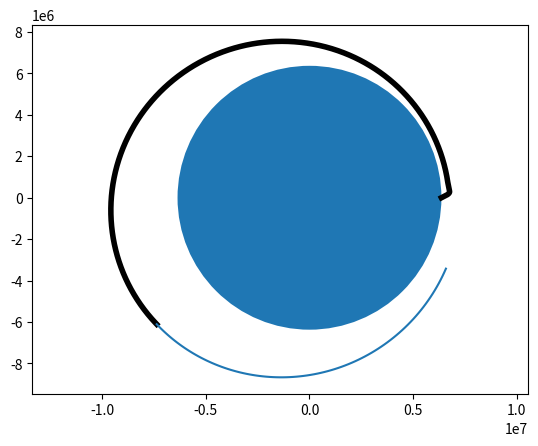

This figure's Python source:
# Calculating the trajectory of a rocket

import matplotlib.pyplot as plt
import numpy as np


class Constants:
    """
    Constants used throughout the script execution
    """

    def __init__(self):
        self.height_max = 9000  # высота в метрах, на которой плотность воздуха падает в е раз
        self.rho_max = 1.2  # плотность воздуха на высоте уровня моря
        self.area = 2.  # площадь КА
        self.C_coefficient = 0.4  # коэффициент аэродинамического сопротивления
        self.g_0 = 9.8  # ускорение свободного падения на уровне моря
        self.rad_Earth = 6.37e6  # радиус Земли (средний)
        self.mu_Earth = 4e14  # гравитационный параметр Земли
        self.mu_moon = 4.91e12  # гравитационный параметр Луны (гравитационная постоянная * масса)
        self.moon_rad = 3.85e8  # радиус орбиты Луны
        self.moon_period = 27.3 * 24 * 3600 / 2 / np.pi  # период обращения Луны вокруг Земли в с/рад
        self.fas_0 = 99 / 180 * np.pi  # начальная фаза Луны (которую нужно подогнать)


class Stage:
    """
    Rocket part class
    """

    def __init__(self, active_rocket_parameters):
        """
        Class initializer
        :param active_rocket_parameters:
        [initial_rocket_mass, gas_exhaust_speed, fuel_consumption, fuel_tank_capacity, fuel] array
        """
        self.current_stage_mass = active_rocket_parameters[0]  # масса ступени текущая
        self.gas_exhaust_speed = active_rocket_parameters[1]  # скорость истечения топлива
        self.fuel_consumption = active_rocket_parameters[2]  # расход топлива
        self.fuel_tank_capacity = active_rocket_parameters[3]
        self.fuel = active_rocket_parameters[4]

    def is_empty(self):
        """
        Secondary function
        :return: true if tank is empty, otherwise false
        """
        return self.fuel <= 0

    def reduce_mass(self, step):
        """
        Secondary function to reduce stage mass
        :param step: time step
        """
        if not self.is_empty():
            self.fuel -= self.fuel_consumption * step
            self.current_stage_mass -= self.fuel_consumption * step


def calc_rho(height, constants):
    """
    Calculating atmosphere rho
    :param height: height above the sea level
    :param constants: class of constants
    :return: rho
    """
    return constants.rho_max * np.exp(-height / constants.height_max)


def calc_moon_position(current_time, constants):
    """
    Calculating moon position in the particular moment of time
    :param current_time: global time
    :param constants: class of constants
    :return: array [x, y] of moon coordinates
    """
    return constants.moon_rad * np.array(
        [np.cos(constants.fas_0 + current_time / constants.moon_period),
         np.sin(constants.fas_0 + current_time / constants.moon_period)])


def calc_acceleration_air(stage_parameters, stage, position_norm, velocity_norm, constants):
    """
    Calculating air impact
    :param stage_parameters: [x, y, vx, vy] array consisting of rocket stage parameters
    :param stage: stage entity
    :param position_norm: the norm of vector earth-rocket
    :param velocity_norm: the norm of rocket speed
    :param constants: class of constants
    :return: [ax, ay] array consisting of acceleration values for each axis
    """
    if position_norm - constants.rad_Earth < 10 * constants.height_max:
        return - 0.5 * constants.C_coefficient * calc_rho(
            position_norm - constants.rad_Earth, constants) * constants.area * velocity_norm \
               * stage_parameters[2:] / stage.current_stage_mass
    else:
        return np.zeros(2)


def calc_acceleration_earth(stage_parameters, position_norm, constants):
    """
    Calculating gravitational acceleration by Earth
    :param stage_parameters: [x, y, vx, vy] array consisting of rocket stage parameters
    :param position_norm: the norm of vector earth-rocket
    :param constants: class of constants
    :return: [ax, ay] array consisting of acceleration values for each axis
    """
    return - constants.mu_Earth / position_norm ** 3 * stage_parameters[:2]


def calc_acceleration_engine(stage, velocity_norm, rocket_heading, engine_is_on_flag):
    """
    Calculating acceleration by engine working
    :param stage: stage entity
    :param velocity_norm: the norm of rocket speed
    :param rocket_heading: vector of rocket direction
    :param engine_is_on_flag: true if the engine is working
    :return: [ax, ay] array consisting of acceleration values for each axis
    """
    if engine_is_on_flag and not stage.is_empty():
        if velocity_norm > 1e-8:
            return stage.fuel_consumption * stage.gas_exhaust_speed / stage.current_stage_mass \
                   * rocket_heading
        else:
            return np.array([stage.fuel_consumption * stage.gas_exhaust_speed / stage.current_stage_mass, 0])
    else:
        return np.zeros(2)


def calc_acceleration_moon(stage_parameters, time, constants):
    """
    Calculating gravitational acceleration made by moon
    :param stage_parameters: [x, y, vx, vy] array consisting of rocket stage parameters
    :param time: global time
    :param constants: class of constants
    :return: [ax, ay] array consisting of acceleration values for each axis
    """
    rad_moon_ka = stage_parameters[:2] - calc_moon_position(time, constants)

    return - constants.mu_moon * rad_moon_ka / (np.linalg.norm(rad_moon_ka)) ** 3


def calc_acceleration(stage_parameters, stage, rocket_heading, engine_is_on_flag, time, constants):
    """
    Calculating final value of vehicle acceleration
    :param stage_parameters: [x, y, vx, vy] array consisting of rocket stage parameters
    :param stage: stage entity
    :param rocket_heading: vector of rocket direction
    :param engine_is_on_flag: true if the engine is working
    :param time: global time
    :param constants: class of constants
    :return: [ax, ay] array consisting of acceleration values for each axis
    """
    position_norm = np.linalg.norm(stage_parameters[:2])
    velocity_norm = np.linalg.norm(stage_parameters[2:])

    acceleration_air = calc_acceleration_air(stage_parameters, stage, position_norm, velocity_norm, constants)

    acceleration_gravity = calc_acceleration_earth(stage_parameters, position_norm, constants)

    acceleration_engine = calc_acceleration_engine(stage, velocity_norm, rocket_heading,
                                                   engine_is_on_flag)

    acceleration_moon = calc_acceleration_moon(stage_parameters, time, constants)

    return acceleration_air + acceleration_gravity + acceleration_engine + acceleration_moon


def calc_differential(stage_parameters, stage, rocket_heading, engine_is_on_flag, time, constants):
    """
    Calculating Runge-Kutta method differential
    :param stage_parameters: [x, y, vx, vy] array consisting of rocket stage parameters
    :param stage: stage entity
    :param rocket_heading: vector of rocket direction
    :param engine_is_on_flag: true if the engine is working
    :param time: global time
    :param constants: class of constants
    :return: [vx, vy, ax, ay] array
    """
    total_acceleration = calc_acceleration(stage_parameters, stage, rocket_heading, engine_is_on_flag, time, constants)

    return np.array([stage_parameters[2], stage_parameters[3], total_acceleration[0], total_acceleration[1]])


def calc_step(stage_parameters, step, stage, rocket_heading, engine_is_on_flag, time, constants):
    """
    Main function to calculate stage parameters for the next step
    :param stage_parameters: [x, y, vx, vy] array consisting of rocket stage parameters
    :param step: time step
    :param stage: stage entity
    :param rocket_heading: vector heading
    :param engine_is_on_flag: true if the engine is working
    :param time: global time
    :param constants : class of constants
    :return: array [new_x, new_y, new_vx, new_vy] for the next step
    """
    k_1 = calc_differential(stage_parameters, stage, rocket_heading, engine_is_on_flag, time, constants)
    k_2 = calc_differential(stage_parameters + 0.5 * step * k_1, stage, rocket_heading, engine_is_on_flag, time,
                            constants)
    k_3 = calc_differential(stage_parameters + 0.5 * step * k_2, stage, rocket_heading, engine_is_on_flag, time,
                            constants)
    k_4 = calc_differential(stage_parameters + step * k_3, stage, rocket_heading, engine_is_on_flag, time, constants)

    stage.reduce_mass(step)

    return stage_parameters + (k_1 + 2 * (k_2 + k_3) + k_4) * step / 6, time + step


################

def calc_differential_euler(predicative_stage_parameters, time, constants):
    """
    Function to calculate differential for predicative orbit parameters
    :param predicative_stage_parameters: predicative [x, y, vx, vy] array consisting of rocket stage parameters
    :param time: time used in predicative calculations
    :param constants: class of constants
    :return: predicative [vx, vy, ax, ay] array
    """
    total_acceleration = calc_acceleration_earth(predicative_stage_parameters,
                                                 np.linalg.norm(predicative_stage_parameters[:2]),
                                                 constants) + calc_acceleration_moon(predicative_stage_parameters, time,
                                                                                     constants)

    return np.array([predicative_stage_parameters[2], predicative_stage_parameters[3], total_acceleration[0],
                     total_acceleration[1]])


def calc_step_euler(predicative_stage_parameters, step, time, constants):
    """
    Function to process step using basic integration method
    :param predicative_stage_parameters: predicative [x, y, vx, vy] array consisting of rocket stage parameters
    :param step: step used for forecast
    :param time: time used in predicative calculations
    :param constants: class of constants
    :return: predicative [new_x, new_y, new_vx, new_vy] array
    """
    return predicative_stage_parameters + calc_differential_euler(predicative_stage_parameters, time,
                                                                  constants) * step, time + step


def calc_predicative_orbit(stage_parameters, step, time, constants):
    """
    Function to calculate predicative orbit
    :param stage_parameters: current stage parameters use for further orbit predication
    :param step: step used for forecast
    :param time: time used in predicative calculations
    :param constants: class of constants
    :return: array [[x, y, vx, vy], ...] consisting of predicative orbit points
    """
    log_size = 100
    time_array = np.zeros(log_size)
    time_array[0] = time
    predicative_orbit = np.ndarray(shape=(log_size, 4), dtype=float)
    predicative_orbit[0] = stage_parameters
    count = 0

    while count < log_size - 1:
        count += 1
        predicative_orbit[count], time_array[count] = calc_step_euler(predicative_orbit[count - 1], step,
                                                                      time_array[count - 1], constants)

    return predicative_orbit


size = 500000
const = Constants()

position_and_velocity_log = np.ndarray(shape=(size, 4), dtype=float)
predicative_orbit_log = np.ndarray(shape=(500, 4), dtype=float)
position_and_velocity_log[0] = np.array([const.rad_Earth, 0, 0, 0])  # основной массив (x, y, Vx, Vy)
time_log = np.ndarray(shape=(size,), dtype=float)  # текущее время расчета
step_time = 5  # шаг расчета
counter = 0  # счетчик

first_stage = Stage([80000, 4000, 300, 50000, 50000])  # параметры первой ступени
second_stage = Stage([first_stage.current_stage_mass - first_stage.fuel_tank_capacity, 3000, 200, 28000,
                      28000])  # параметры второй ступени
third_stage = Stage([second_stage.current_stage_mass - second_stage.fuel_tank_capacity, 265, 50, 1995,
                     1995])  # параметры третьей ступени

engine_is_on = True
heading = np.array([8, 2])
heading = heading / np.linalg.norm(heading)

while position_and_velocity_log[counter][2] >= 0:
    counter += 1
    position_and_velocity_log[counter], time_log[counter] = calc_step(position_and_velocity_log[counter - 1], step_time,
                                                                      first_stage,
                                                                      heading, engine_is_on, time_log[counter - 1],
                                                                      const)
    predicative_orbit_log = calc_predicative_orbit(position_and_velocity_log[counter - 1], 2 * step_time,
                                                   time_log[counter - 1], const)

heading = np.array([0, 1])
heading = heading / np.linalg.norm(heading)

while counter < 1000:
    counter += 1
    position_and_velocity_log[counter], time_log[counter] = calc_step(position_and_velocity_log[counter - 1], step_time,
                                                                      second_stage,
                                                                      heading, engine_is_on, time_log[counter - 1],
                                                                      const)

    predicative_orbit_log = calc_predicative_orbit(position_and_velocity_log[counter - 1], 5 * step_time,
                                                   time_log[counter - 1], const)

fig, ax = plt.subplots()
plt.axis('equal')
ax.add_patch(plt.Circle((0, 0), const.rad_Earth))
ax.plot(position_and_velocity_log[:counter, 0], position_and_velocity_log[:counter, 1], color="black", linewidth=4)
ax.plot(predicative_orbit_log[::, 0], predicative_orbit_log[::, 1])

plt.show()
